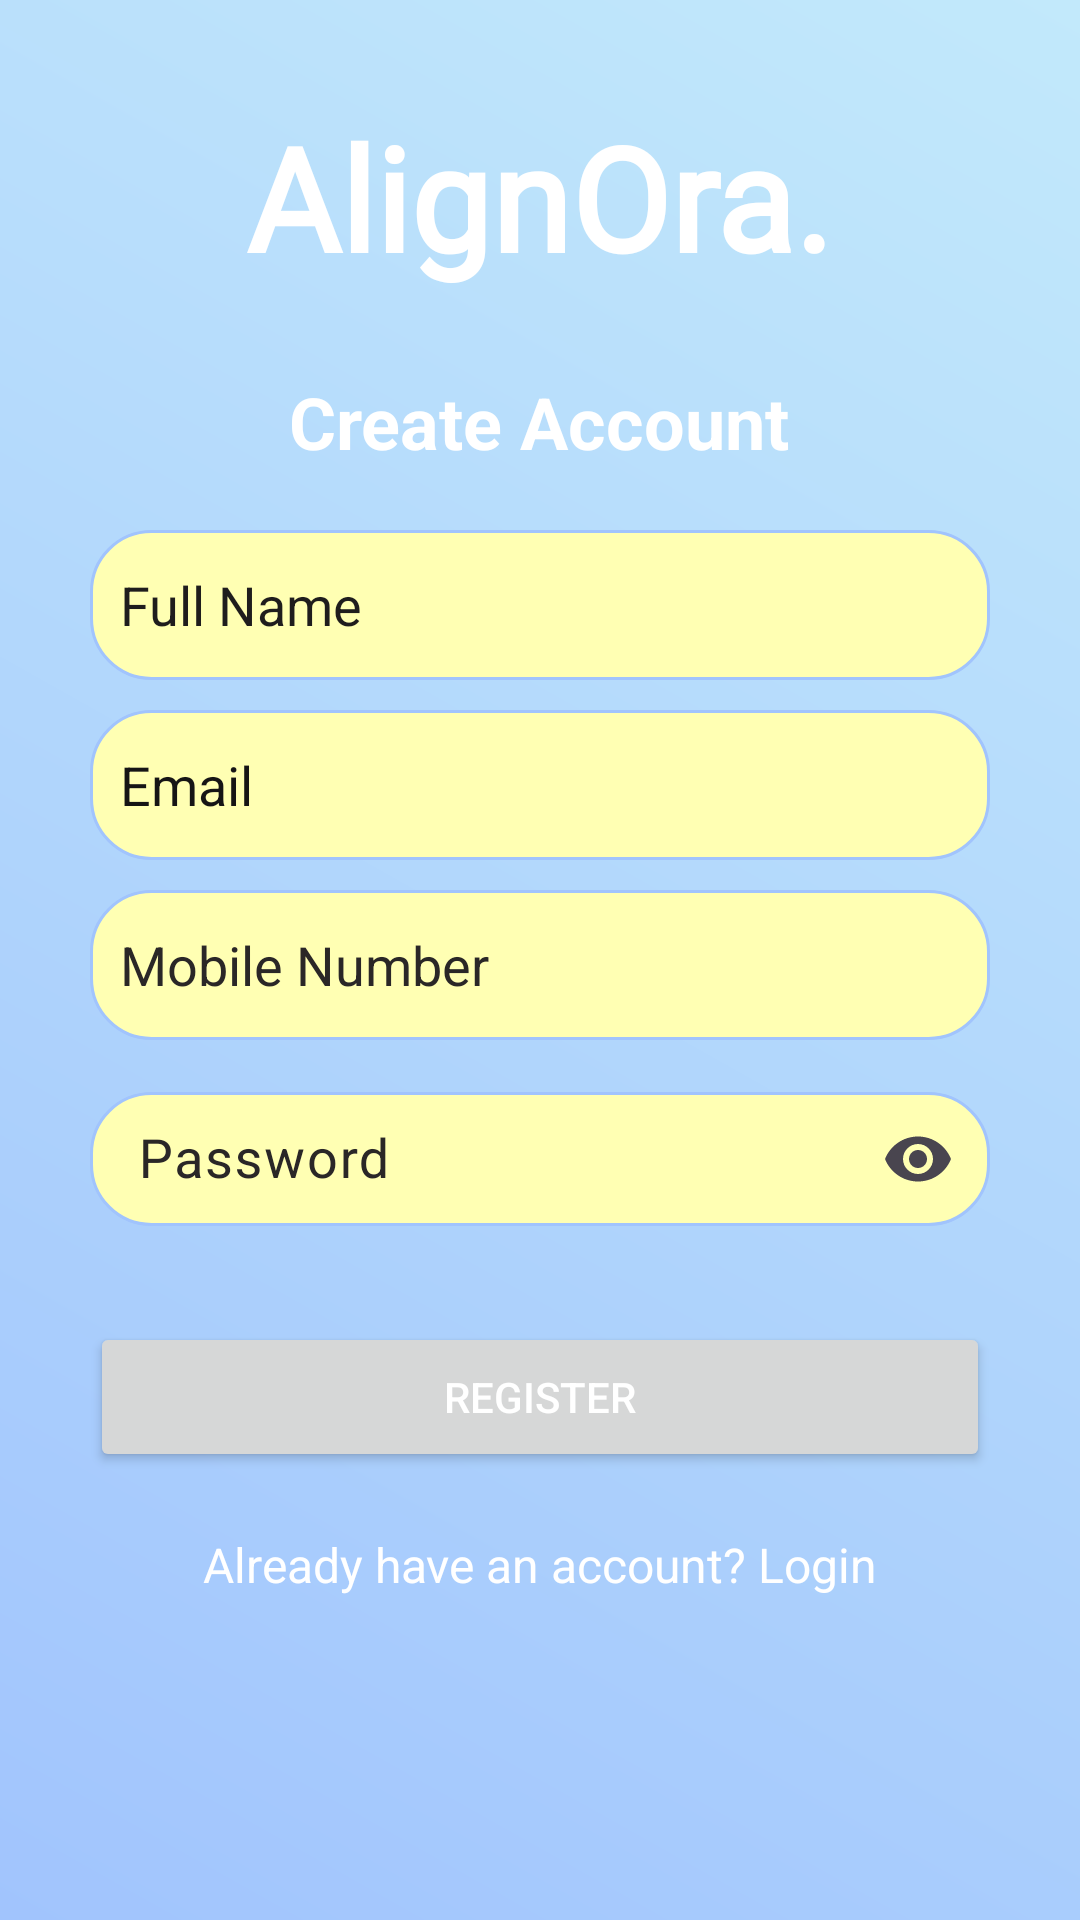

Reconstruct the res/layout file that produces this screen, plus the resources it refers to.
<!-- AndroidManifest.xml: application theme Theme.Renuka -->
<!-- res/layout/activity_register_page.xml -->
<?xml version="1.0" encoding="utf-8"?>
<LinearLayout xmlns:android="http://schemas.android.com/apk/res/android"
    xmlns:tools="http://schemas.android.com/tools"
    android:layout_width="match_parent"
    android:layout_height="match_parent"
    xmlns:app="http://schemas.android.com/apk/res-auto"
    android:orientation="vertical"
    android:gravity="center"
    android:background="@drawable/gradient_bg"
    tools:context=".RegisterPage">

    <TextView
        android:layout_width="197dp"
        android:layout_height="71dp"
        android:layout_marginBottom="20dp"
        android:fontFamily="@font/allura"
        android:text="AlignOra."
        android:textAlignment="center"
        android:textColor="@color/design_default_color_surface"
        android:textSize="48sp"
        android:textStyle="bold" />

    <TextView
        android:layout_width="wrap_content"
        android:layout_height="wrap_content"
        android:text="Create Account"
        android:textSize="24sp"
        android:textStyle="bold"
        android:textColor="@android:color/white"
        android:layout_marginBottom="20dp" />

    <EditText
        android:id="@+id/nameEnter"
        android:layout_width="300dp"
        android:layout_height="50dp"
        android:background="@drawable/rounded_edittext"
        android:hint="Full Name"
        android:padding="10dp"
        android:textColor="@color/black"
        android:textColorHint="#1F1D1D" />

    <EditText
        android:id="@+id/enterMail"
        android:layout_width="300dp"
        android:layout_height="50dp"
        android:layout_marginTop="10dp"
        android:background="@drawable/rounded_edittext"
        android:hint="Email"
        android:padding="10dp"
        android:textColor="@color/black"
        android:textColorHint="#161515" />

    <EditText
        android:id="@+id/enterPhone"
        android:layout_width="300dp"
        android:layout_height="50dp"
        android:layout_marginTop="10dp"
        android:background="@drawable/rounded_edittext"
        android:hint="Mobile Number"
        android:inputType="phone"
        android:maxLength="10"
        android:padding="10dp"
        android:textColor="@color/black"
        android:textColorHint="#2A2727" />

    <com.google.android.material.textfield.TextInputLayout
        android:layout_width="300dp"
        android:layout_height="50dp"
        android:hint="Password"
        android:textColorHint="#2A2727"
        app:endIconMode="password_toggle"
        android:layout_marginTop="12dp"
        android:layout_marginBottom="12dp">

        <com.google.android.material.textfield.TextInputEditText
            android:id="@+id/passEnter"
            android:layout_width="match_parent"
            android:layout_height="wrap_content"
            android:background="@drawable/rounded_edittext"
            android:inputType="textPassword"
            android:textColor="@color/black"
            android:textSize="18sp" />
    </com.google.android.material.textfield.TextInputLayout>


    <Button
        android:id="@+id/registerbutn"
        android:layout_width="300dp"
        android:layout_height="50dp"
        android:text="Register"
        android:textColor="@android:color/white"
        android:layout_marginTop="20dp" />

    <TextView
        android:id="@+id/alraedyTxt"
        android:layout_width="wrap_content"
        android:layout_height="48sp"
        android:layout_marginTop="20dp"
        android:onClick="loginPage"
        android:text="Already have an account? Login"
        android:textColor="@android:color/white"
        android:textSize="16sp" />



    <ProgressBar
        android:id="@+id/progessround"
        style="?android:attr/progressBarStyle"
        android:layout_width="match_parent"
        android:layout_height="wrap_content"
        android:visibility="invisible" />
</LinearLayout>
<!-- resources referenced by this layout -->
<resources>
  <color name="black">#FF000000</color>
  <!-- drawable gradient_bg (drawable) -->
  <?xml version="1.0" encoding="utf-8"?>
  <layer-list xmlns:android="http://schemas.android.com/apk/res/android">
      <item>
          <shape android:shape="rectangle">
              <gradient
                  android:angle="45"
                  android:startColor="#A1C4FD"
                  android:endColor="#C2E9FB"
                  android:type="linear"/>
          </shape>
      </item>
  </layer-list>
  <!-- drawable rounded_edittext (drawable) -->
  <?xml version="1.0" encoding="utf-8"?>
  <shape xmlns:android="http://schemas.android.com/apk/res/android"
      android:shape="rectangle">
  
      <solid android:color="#FFFFFFB3"/> 
      <corners android:radius="20dp"/>
      <stroke android:width="1dp" android:color="#A1C4FD"/> 
      <padding android:left="16dp" android:right="16dp"/>
  </shape>
  <style name="Theme.Renuka" parent="Base.Theme.Renuka" />
  <style name="Base.Theme.Renuka" parent="Theme.Material3.DayNight.NoActionBar">
          
          
      </style>
</resources>
